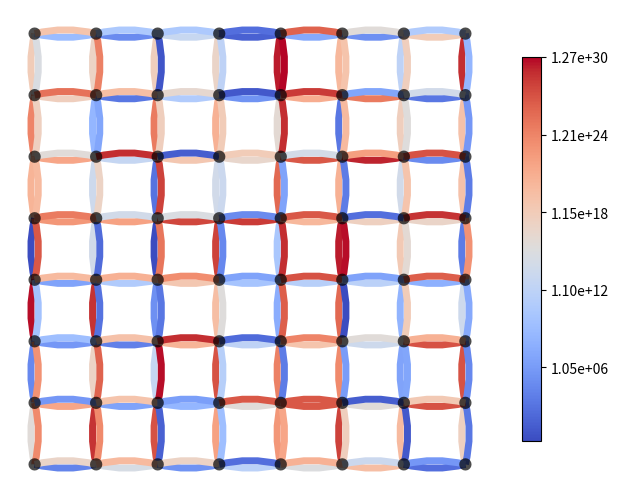

Recreate this plot in Python.
import matplotlib.pyplot as plt
from matplotlib.path import Path
from matplotlib.patches import PathPatch, CirclePolygon
import matplotlib.colors as colors
import matplotlib.ticker as ticker
import random


W = 8
H = 8
L = 5
R = 0.5
L_S1 = 8
LW = 5

# 创建图形和坐标轴
fig, ax = plt.subplots()
ax.axis('off')


heat_values = {}
for x in range(W):
    for y in range(H-1):
        edge1 = ((x, y), (x, y+1))
        edge2 = ((x, y+1), (x, y))
        heat_values[edge1] = random.randint(1, 100)
        heat_values[edge2] = random.randint(1, 100)

for y in range(H):
    for x in range(W-1):
        edge1 = ((x, y), (x+1, y))
        edge2 = ((x+1, y), (x, y))
        heat_values[edge1] = random.randint(1, 100)
        heat_values[edge2] = random.randint(1, 100)

# 调整图形边距
plt.subplots_adjust(left=0, right=1, top=1, bottom=0)  
cmap = plt.cm.get_cmap('coolwarm')

min_value = min(heat_values.values())
max_value = max(heat_values.values())

# 创建颜色映射规范化器
norm = colors.Normalize(vmin=min_value, vmax=max_value)

# 为每个元素赋予颜色
colored_heat_values = {}
for element, value in heat_values.items():
    color = cmap(norm(value))
    colored_heat_values[element] = color

# 设置坐标轴范围
ax.set_xlim(-2, (W-1)*L+2)
ax.set_ylim(-(H-1)*L-2, 2)
ax.set_aspect('equal')

link_dict = {}

# vertical links
for x in range(W):
    for y in range(H-1):
        edge1 = ((x, y), (x, y+1))
        edge2 = ((x, y+1), (x, y))
        src = (x*L, -y*L)
        dst = (x*L, (-y-1)*L)
        ctrl1 = (x*L-L/L_S1, -y*L-L/2)
        ctrl2 = (x*L+L/L_S1, -y*L-L/2)
        v1 = [src, ctrl1, dst]
        v2 = [src, ctrl2, dst]
        c = [Path.MOVETO, Path.CURVE3, Path.CURVE3]
        path1 = Path(v1, c)
        path2 = Path(v2, c)
        patch1 = PathPatch(path1, facecolor='none', edgecolor=colored_heat_values[edge1], linewidth=LW)
        patch2 = PathPatch(path2, facecolor='none', edgecolor=colored_heat_values[edge2], linewidth=LW)
        link_dict[edge1] = patch1
        link_dict[edge2] = patch2
        ax.add_patch(patch1)
        ax.add_patch(patch2)

# # horizontal links
for y in range(H):
    for x in range(W-1):
        edge1 = ((x, y), (x+1, y))
        edge2 = ((x+1, y), (x, y))
        src = (x*L, -y*L)
        dst = ((x+1)*L, -y*L)
        ctrl1 = (x*L+L/2, -y*L-L/L_S1)
        ctrl2 = (x*L+L/2, -y*L+L/L_S1)
        v1 = [src, ctrl1, dst]
        v2 = [src, ctrl2, dst]
        c = [Path.MOVETO, Path.CURVE3, Path.CURVE3]
        path1 = Path(v1, c)
        path2 = Path(v2, c)
        patch1 = PathPatch(path1, facecolor='none', edgecolor=colored_heat_values[edge1], linewidth=LW)
        patch2 = PathPatch(path2, facecolor='none', edgecolor=colored_heat_values[edge2], linewidth=LW)
        link_dict[edge1] = patch1
        link_dict[edge2] = patch2
        ax.add_patch(patch1)
        ax.add_patch(patch2)

for x in range(W):
    for y in range(H):
        node = CirclePolygon((x*L, -y*L), radius=R, facecolor='black', alpha=0.7)
        ax.add_patch(node)

# 显示图形

colorbar = plt.cm.ScalarMappable(cmap=cmap, norm=norm)
cbar = plt.colorbar(colorbar, ax=ax, shrink=0.8)

def format_func(value, tick_number):
    return f'{pow(2, value):.2e}'  # 将刻度值格式化为科学计数法

# 设置颜色卡的刻度标签映射
cbar.ax.yaxis.set_major_formatter(ticker.FuncFormatter(lambda x, pos: format_func(x, pos)))
plt.show()
